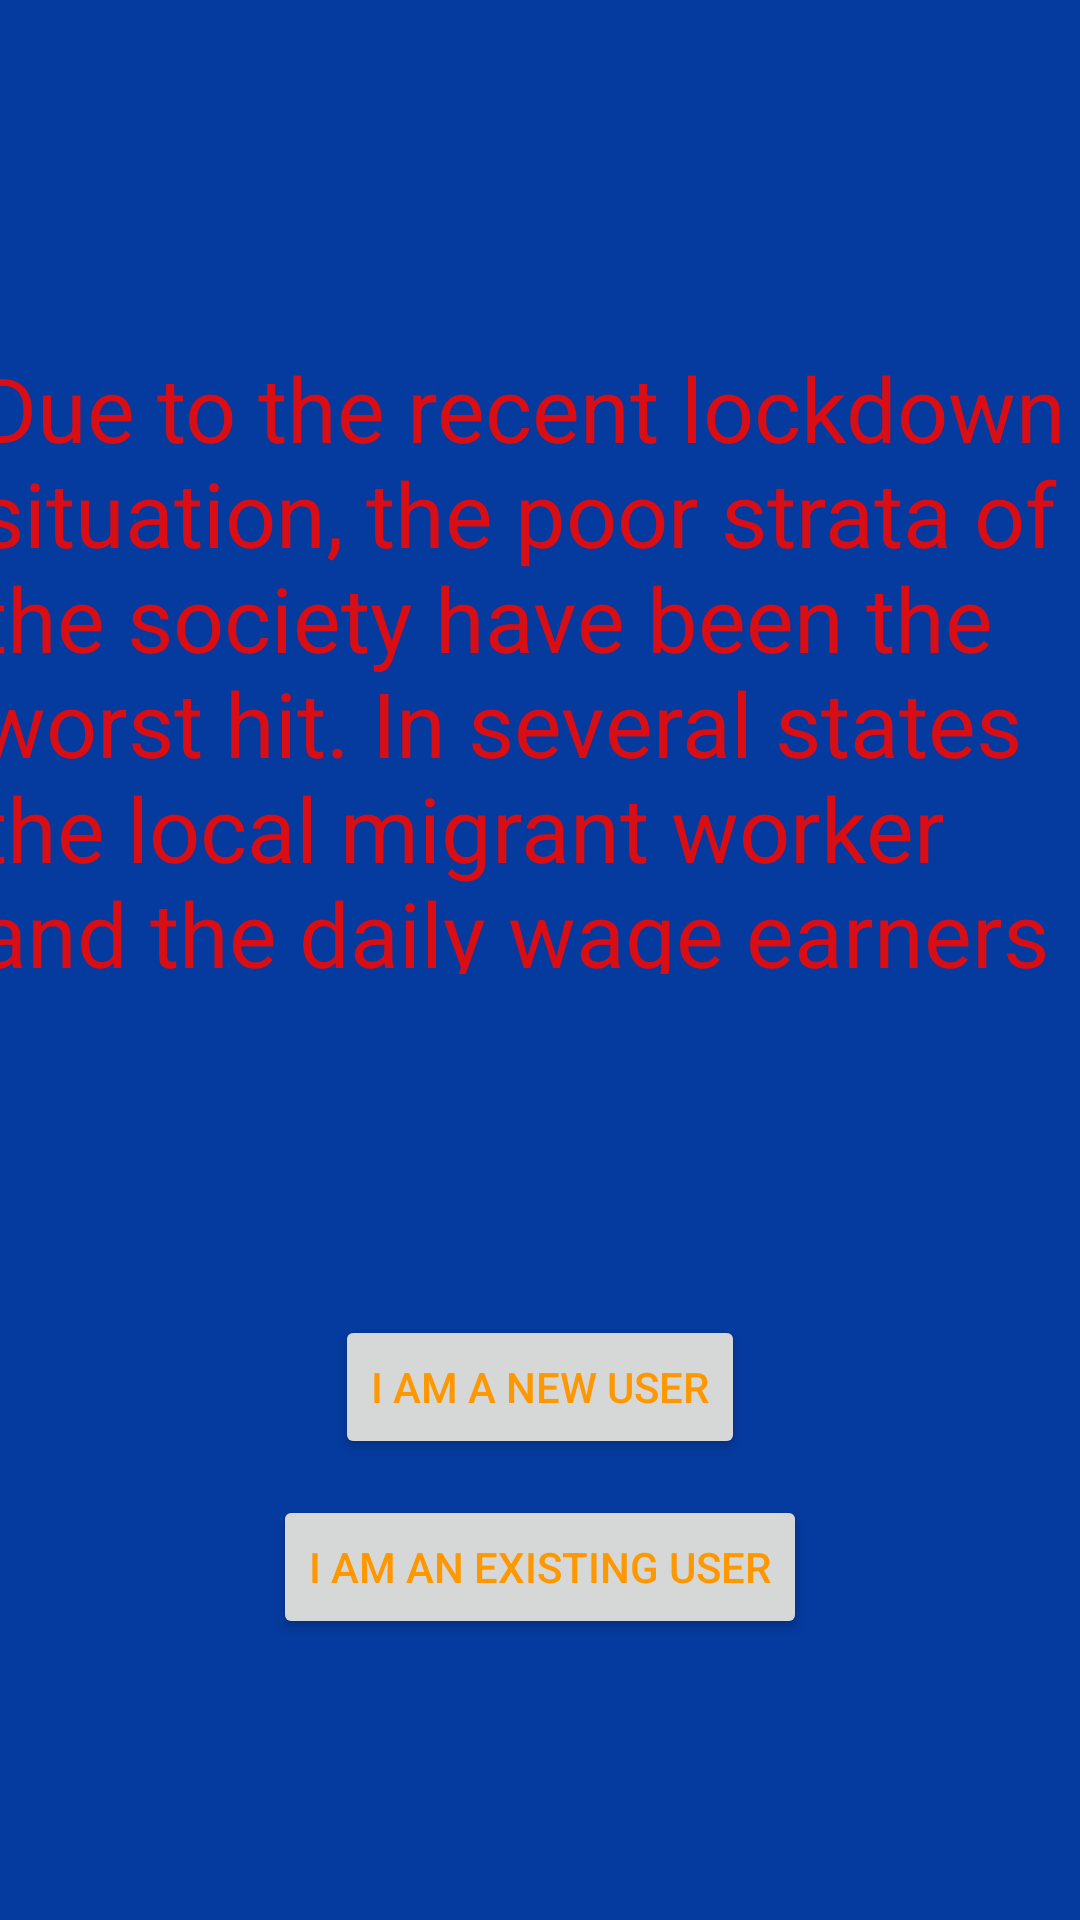

Layout XML and referenced resources for this Android screen:
<!-- AndroidManifest.xml: application theme AppTheme -->
<!-- res/layout/activity_main.xml -->
<?xml version="1.0" encoding="utf-8"?>
<androidx.constraintlayout.widget.ConstraintLayout xmlns:android="http://schemas.android.com/apk/res/android"
    xmlns:app="http://schemas.android.com/apk/res-auto"
    xmlns:tools="http://schemas.android.com/tools"
    android:layout_width="match_parent"
    android:layout_height="match_parent"
    android:background="#D5061B97"
    tools:context=".MainActivity">

    <TextView
        android:id="@+id/textView2"
        android:layout_width="372dp"
        android:layout_height="209dp"
        android:layout_marginBottom="200dp"
        android:background="#00160A5A"
        android:text="@string/due_to_the_recent_lockdown_situation_the_poor_strata_of_the_society_have_been_the_worst_hit_in_several_states_the_local_migrant_worker_and_the_daily_wage_earners_have_been_forced_to_leave_their_current_place_of_stay_which_has_caused_mass_exodus_of_population_from_cities_this_is_your_chance_to_help"
        android:textAppearance="@style/TextAppearance.AppCompat.Body1"
        android:textColor="#E4F30904"
        android:textSize="30sp"
        app:layout_constraintBottom_toBottomOf="parent"
        app:layout_constraintEnd_toEndOf="parent"
        app:layout_constraintHorizontal_bias="0.652"
        app:layout_constraintStart_toStartOf="parent"
        app:layout_constraintTop_toTopOf="parent" />


    <Button
        android:id="@+id/button1"
        android:layout_width="wrap_content"
        android:layout_height="wrap_content"
        android:layout_marginBottom="40dp"
        android:text="@string/i_am_a_new_user"
        android:textColor="#FF9800"
        app:layout_constraintBottom_toBottomOf="parent"
        app:layout_constraintEnd_toEndOf="parent"
        app:layout_constraintStart_toStartOf="parent"
        app:layout_constraintTop_toBottomOf="@+id/textView2" />

    <Button
        android:id="@+id/button2"
        android:layout_width="wrap_content"
        android:layout_height="wrap_content"
        android:layout_marginTop="80dp"
        android:text="@string/i_am_an_existing_user"
        android:textColor="#FF9800"
        app:layout_constraintBottom_toBottomOf="parent"
        app:layout_constraintEnd_toEndOf="parent"
        app:layout_constraintStart_toStartOf="parent"
        app:layout_constraintTop_toBottomOf="@+id/textView2" />

</androidx.constraintlayout.widget.ConstraintLayout>
<!-- resources referenced by this layout -->
<resources>
  <string name="due_to_the_recent_lockdown_situation_the_poor_strata_of_the_society_have_been_the_worst_hit_in_several_states_the_local_migrant_worker_and_the_daily_wage_earners_have_been_forced_to_leave_their_current_place_of_stay_which_has_caused_mass_exodus_of_population_from_cities_this_is_your_chance_to_help">Due to the recent lockdown situation, the poor strata of the society have been the worst hit. In several states the local migrant worker and the daily wage earners have been forced to leave their current place of stay, which has caused mass exodus of population from cities.This is your chance to HELP!</string>
  <string name="i_am_a_new_user">I am a new user</string>
  <string name="i_am_an_existing_user">I am an existing user</string>
  <style name="AppTheme" parent="Theme.AppCompat.Light.DarkActionBar">
          
          <item name="colorPrimary">@color/colorPrimary</item>
          <item name="colorPrimaryDark">@color/colorPrimaryDark</item>
          <item name="colorAccent">@color/colorAccent</item>
          <item name="android:colorBackground">@color/colorAccent</item>
      </style>
  <!-- not gathered from this repository: default colours our renderer supplied (Android Studio template values) -->
  <color name="colorPrimary">#FF6200EE</color>
  <color name="colorPrimaryDark">#FF3700B3</color>
  <color name="colorAccent">#FF03DAC5</color>
</resources>
